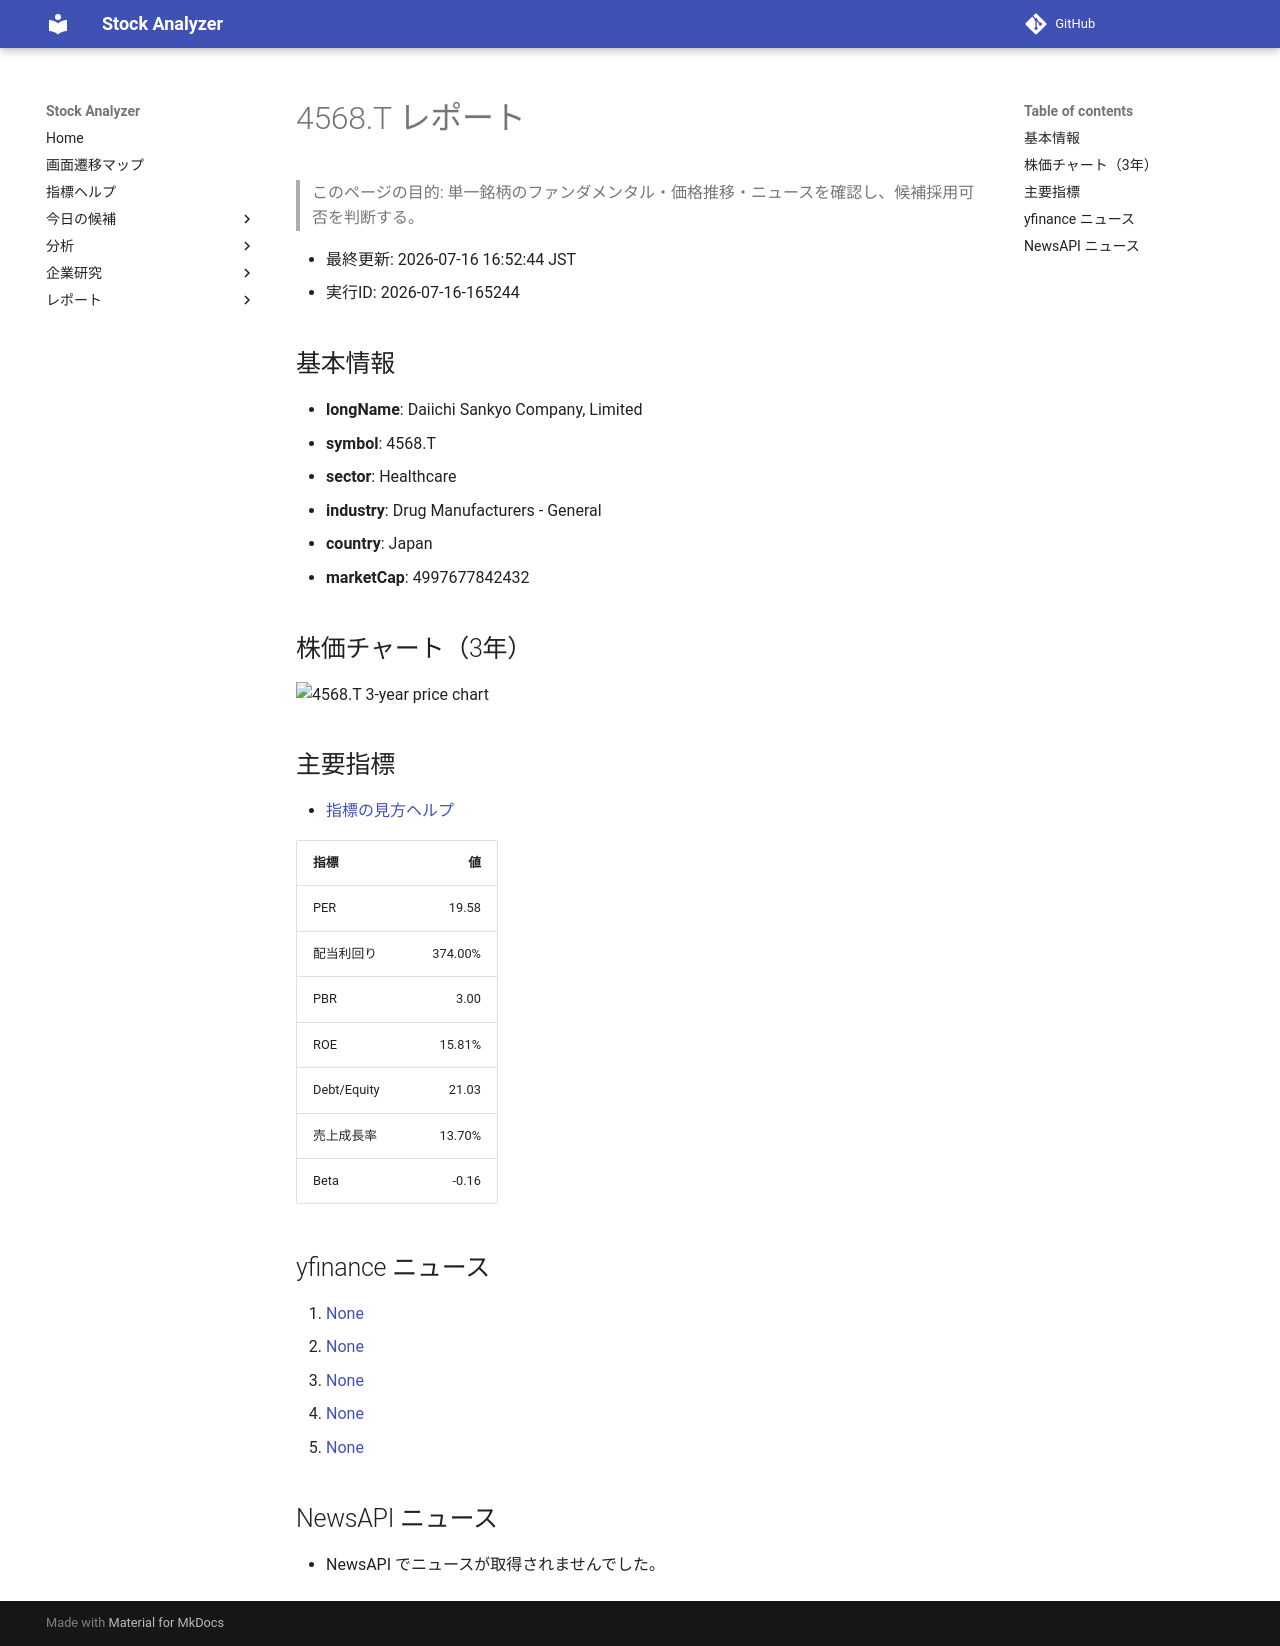

repository: Yumi-note/Making-APP · page: reports/2026-07-16/165244/4568_T/index.html · generator: mkdocs

# 4568.T レポート

> このページの目的: 単一銘柄のファンダメンタル・価格推移・ニュースを確認し、候補採用可否を判断する。

- 最終更新: 2026-07-16 16:52:44 JST
- 実行ID: 2026-07-16-165244

## 基本情報

- **longName**: Daiichi Sankyo Company, Limited
- **symbol**: 4568.T
- **sector**: Healthcare
- **industry**: Drug Manufacturers - General
- **country**: Japan
- **marketCap**: 4997677842432

## 株価チャート（3年）

![4568.T 3-year price chart](4568_T_3y.png)

## 主要指標

- [指標の見方ヘルプ](../../../../indicators.md)

| 指標 | 値 |
|---|---:|
| PER | 19.58 |
| 配当利回り | 374.00% |
| PBR | 3.00 |
| ROE | 15.81% |
| Debt/Equity | 21.03 |
| 売上成長率 | 13.70% |
| Beta | -0.16 |

## yfinance ニュース

1. [None](None)
2. [None](None)
3. [None](None)
4. [None](None)
5. [None](None)

## NewsAPI ニュース

- NewsAPI でニュースが取得されませんでした。
